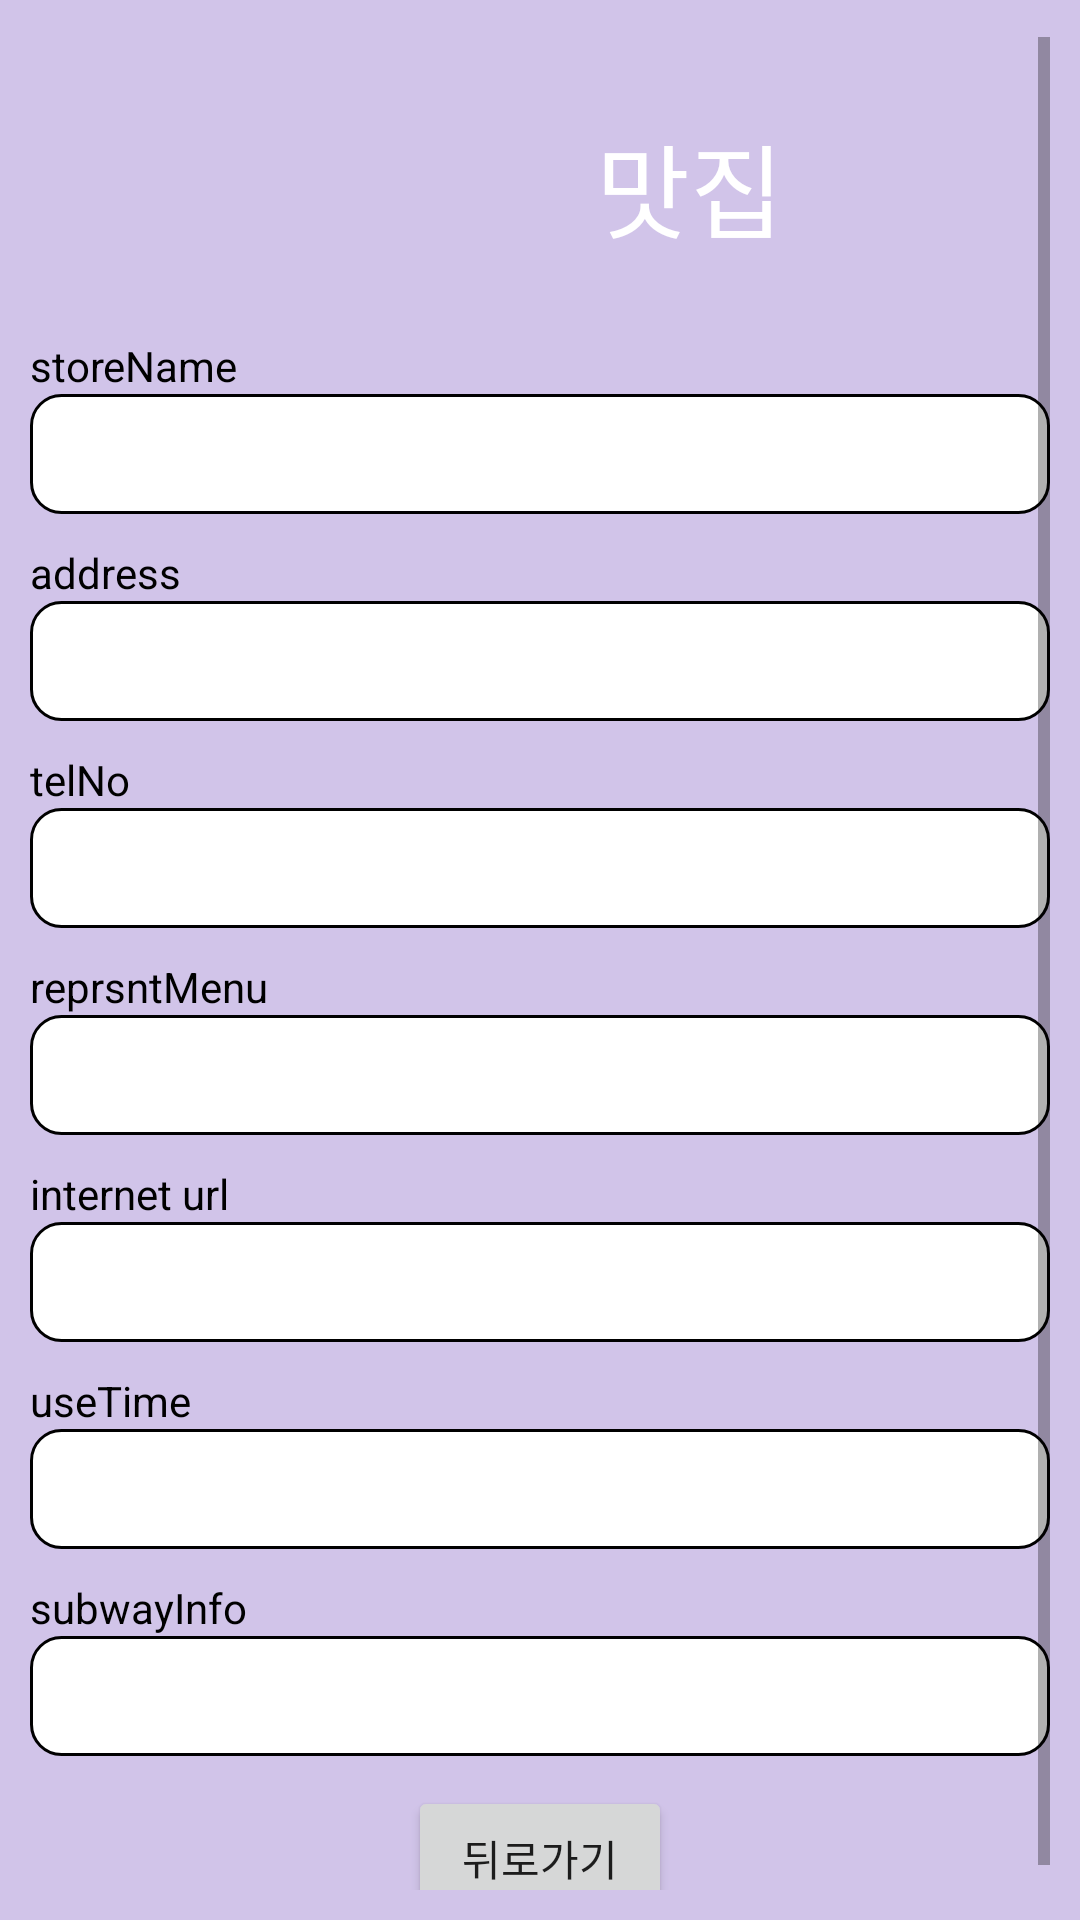

Layout XML and referenced resources for this Android screen:
<!-- AndroidManifest.xml: application theme Theme.NyamNyamGood -->
<!-- res/layout/dialog_custom.xml -->
<?xml version="1.0" encoding="utf-8"?>
<androidx.constraintlayout.widget.ConstraintLayout xmlns:android="http://schemas.android.com/apk/res/android"
    xmlns:app="http://schemas.android.com/apk/res-auto"
    android:layout_width="match_parent"
    android:layout_height="match_parent"
    android:background="#D1C4E9"
    android:padding="10dp">

    <ScrollView
        android:id="@+id/scrollView2"
        android:layout_width="match_parent"
        android:layout_height="wrap_content"
        android:layout_marginTop="4dp"
        app:layout_constraintBottom_toBottomOf="parent"
        app:layout_constraintEnd_toEndOf="parent"
        app:layout_constraintHorizontal_bias="0.473"
        app:layout_constraintStart_toStartOf="parent"
        app:layout_constraintTop_toTopOf="parent"
        app:layout_constraintVertical_bias="0.452">

        <LinearLayout
            android:layout_width="match_parent"
            android:layout_height="match_parent"
            android:orientation="vertical">

            <LinearLayout
                android:layout_width="match_parent"
                android:layout_height="match_parent"
                android:orientation="horizontal">

                <ImageView
                    android:id="@+id/imageView"
                    android:layout_width="100dp"
                    android:layout_height="100dp"
                    android:focusableInTouchMode="false"
                    app:layout_constraintBottom_toBottomOf="parent"
                    app:layout_constraintEnd_toEndOf="parent"
                    app:layout_constraintHorizontal_bias="0.0"
                    app:layout_constraintStart_toStartOf="parent"
                    app:layout_constraintTop_toTopOf="parent"
                    app:layout_constraintVertical_bias="0.0"
                    app:srcCompat="@drawable/ic_baseline_food_bank_24" />

                <TextView
                    android:id="@+id/textView"
                    android:layout_width="match_parent"
                    android:layout_height="match_parent"
                    android:layout_weight="1"
                    android:gravity="center"
                    android:text="맛집"
                    android:textColor="@color/white"
                    android:textSize="34sp" />
            </LinearLayout>

            <TextView
                android:layout_width="match_parent"
                android:layout_height="wrap_content"
                android:text="storeName"
                android:textColor="#000000" />

            <TextView
                android:id="@+id/storeName"
                style="@style/TextStyle" />

            <TextView
                android:layout_width="match_parent"
                android:layout_height="wrap_content"
                android:text="address"
                android:textColor="#000000" />

            <TextView
                android:id="@+id/address"
                style="@style/TextStyle" />


            <TextView
                android:layout_width="match_parent"
                android:layout_height="wrap_content"
                android:text="telNo"
                android:textColor="#000000" />

            <TextView
                android:id="@+id/telNo"
                style="@style/TextStyle" />

            <TextView
                android:layout_width="match_parent"
                android:layout_height="wrap_content"
                android:text="reprsntMenu"
                android:textColor="#000000" />

            <TextView
                android:id="@+id/reprsntMenu"
                style="@style/TextStyle" />

            <TextView
                android:layout_width="match_parent"
                android:layout_height="wrap_content"
                android:text="internet url"
                android:textColor="#000000" />

            <TextView
                android:id="@+id/interneturl"
                style="@style/TextStyle" />


            <TextView
                android:layout_width="match_parent"
                android:layout_height="wrap_content"
                android:text="useTime"
                android:textColor="#000000" />

            <TextView
                android:id="@+id/useTime"
                style="@style/TextStyle" />

            <TextView
                android:layout_width="match_parent"
                android:layout_height="wrap_content"
                android:text="subwayInfo"
                android:textColor="#000000" />

            <TextView
                android:id="@+id/subwayInfo"
                style="@style/TextStyle"
                android:maxLines="1" />

            <LinearLayout
                android:layout_width="match_parent"
                android:layout_height="match_parent"
                android:gravity="center"
                android:orientation="horizontal">

                <Button
                    android:id="@+id/btnReturn"
                    android:layout_width="wrap_content"
                    android:layout_height="wrap_content"
                    android:text="뒤로가기" />

            </LinearLayout>

        </LinearLayout>
    </ScrollView>

</androidx.constraintlayout.widget.ConstraintLayout>
<!-- resources referenced by this layout -->
<resources>
  <style name="TextStyle">
          <item name="android:layout_width">match_parent</item>
          <item name="android:layout_height">40dp</item>
          <item name="android:layout_marginBottom">10dp</item>
          <item name="android:paddingLeft">10dp</item>
          <item name="android:background">@drawable/edittext</item>
          <item name="android:gravity">center|left</item>
          <item name="android:textColor">#000000</item>
      </style>
  <style name="Theme.NyamNyamGood" parent="Theme.MaterialComponents.DayNight.DarkActionBar">
          
          <item name="colorPrimary">#B2DFDB</item>
          <item name="colorPrimaryVariant">@color/purple_700</item>
          <item name="colorOnPrimary">@color/white</item>
          
          <item name="colorSecondary">#C8E6C9</item>
          <item name="colorSecondaryVariant">#C8E6C9</item>
          <item name="colorOnSecondary">@color/black</item>
          
          <item name="android:statusBarColor">?attr/colorPrimaryVariant</item>
          
      </style>
  <!-- drawable edittext (drawable) -->
  <?xml version="1.0" encoding="utf-8"?>
  <selector xmlns:android="http://schemas.android.com/apk/res/android">
      <item android:state_focused="true">
          <shape android:shape="rectangle">
              <stroke
                  android:width="1dp"
                  android:color="#B2DFDB" />
              <corners android:radius="10dp" />
              <solid
                  android:color="#FFFFFF" />
          </shape>
      </item>
  
      <item android:state_focused="false">
          <shape android:shape="rectangle">
              <stroke
                  android:width="1dp"
                  android:color="#000000" />
              <corners android:radius="10dp" />
              <solid
                  android:color="#FFFFFF" />
          </shape>
      </item>
  </selector>
  <!-- not gathered from this repository: default colours our renderer supplied (Android Studio template values) -->
  <color name="purple_700">#FF3700B3</color>
  <color name="black">#FF000000</color>
  <color name="white">#FFFFFFFF</color>
</resources>
